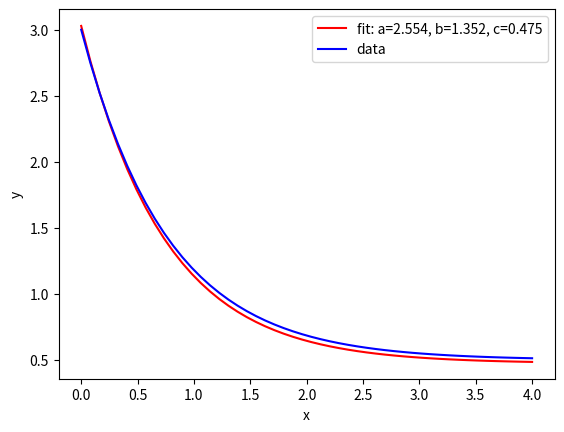

Write Python code to recreate this figure.
import matplotlib.pyplot as plt
from scipy.optimize import curve_fit
import numpy as np

def func(x, a, b, c):
    return a * np.exp(-b * x) + c

xdata = np.linspace(0, 4, 50) #在0 到 4 之间生成等差数列 ，共50个元素
y = func(xdata, 2.5, 1.3, 0.5)
np.random.seed(1729)
y_noise = 0.2 * np.random.normal(size=xdata.size) #正态分布 随机数组
ydata = y + y_noise

popt, pcov = curve_fit(func, xdata, ydata) #popt 数组为待求的三个参数, pcov 是参数的协方差矩阵
plt.plot(xdata, func(xdata, *popt), 'r-',label='fit: a=%5.3f, b=%5.3f, c=%5.3f' % tuple(popt))
plt.plot(xdata, y, 'b-', label='data')


plt.xlabel('x')
plt.ylabel('y')
plt.legend()
plt.show()